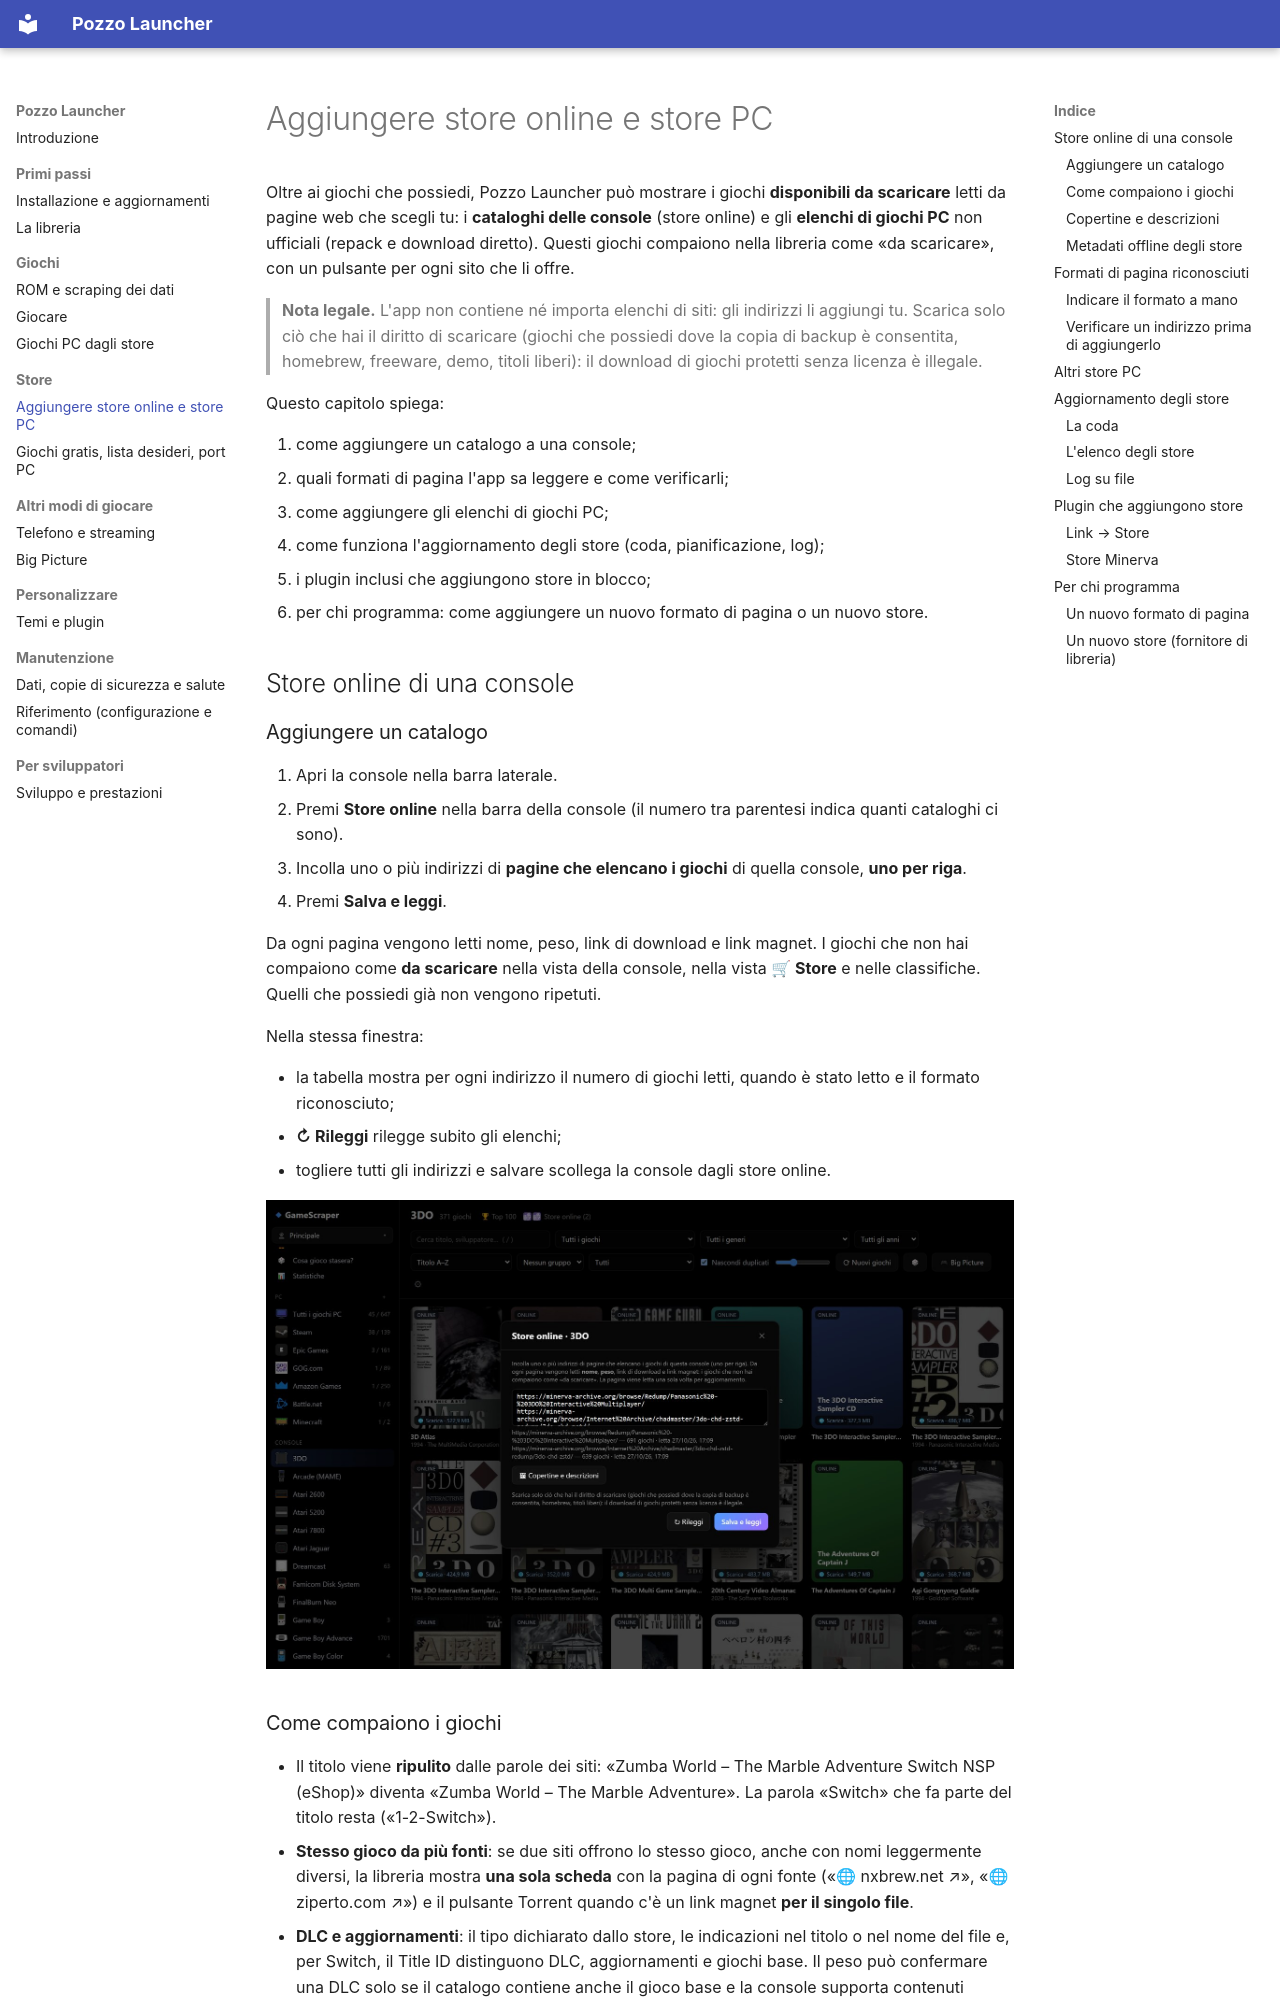

repository: erpaffo/GameScraper · page: store-online/index.html · generator: mkdocs

# Aggiungere store online e store PC

Oltre ai giochi che possiedi, Pozzo Launcher può mostrare i giochi **disponibili da scaricare** letti da pagine web che
scegli tu: i **cataloghi delle console** (store online) e gli **elenchi di giochi PC** non ufficiali (repack e
download diretto). Questi giochi compaiono nella libreria come «da scaricare», con un pulsante per ogni sito che li
offre.

> **Nota legale.** L'app non contiene né importa elenchi di siti: gli indirizzi li aggiungi tu. Scarica solo ciò che
> hai il diritto di scaricare (giochi che possiedi dove la copia di backup è consentita, homebrew, freeware, demo,
> titoli liberi): il download di giochi protetti senza licenza è illegale.

Questo capitolo spiega:

1. come aggiungere un catalogo a una console;
2. quali formati di pagina l'app sa leggere e come verificarli;
3. come aggiungere gli elenchi di giochi PC;
4. come funziona l'aggiornamento degli store (coda, pianificazione, log);
5. i plugin inclusi che aggiungono store in blocco;
6. per chi programma: come aggiungere un nuovo formato di pagina o un nuovo store.

## Store online di una console

### Aggiungere un catalogo

1. Apri la console nella barra laterale.
2. Premi **Store online** nella barra della console (il numero tra parentesi indica quanti cataloghi ci sono).
3. Incolla uno o più indirizzi di **pagine che elencano i giochi** di quella console, **uno per riga**.
4. Premi **Salva e leggi**.

Da ogni pagina vengono letti nome, peso, link di download e link magnet. I giochi che non hai compaiono come
**da scaricare** nella vista della console, nella vista **🛒 Store** e nelle classifiche. Quelli che possiedi già non
vengono ripetuti.

Nella stessa finestra:

- la tabella mostra per ogni indirizzo il numero di giochi letti, quando è stato letto e il formato riconosciuto;
- **↻ Rileggi** rilegge subito gli elenchi;
- togliere tutti gli indirizzi e salvare scollega la console dagli store online.

![La finestra Store online di una console: indirizzi, giochi letti per pagina e pulsanti Rileggi e Salva e leggi](images/store-online.jpg)
